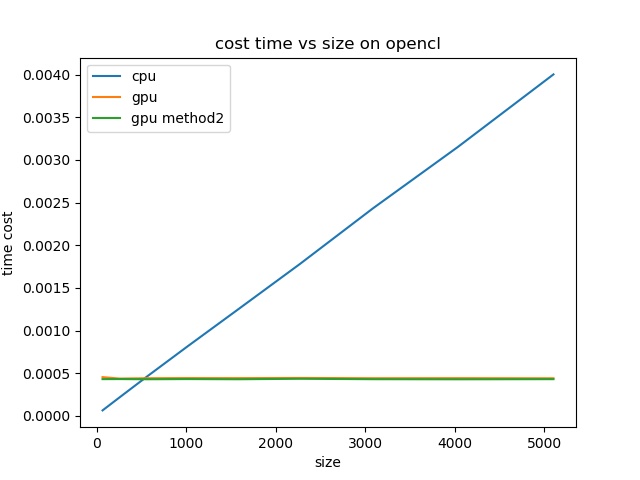

The data file committed next to this chart (first rows):
time2 include mem, i, time serial, time include mem, time2, time
0.001104, 1, 6.3657760620117188e-05, 0.001104, 0.0004537, 0.0004537
0.001078, 2, 0.0002154, 0.001078, 0.000437, 0.000437
0.001089, 3, 0.0004663, 0.001089, 0.0004409, 0.0004409
0.001094, 4, 0.0008103, 0.001094, 0.0004427, 0.0004427
0.001099, 5, 0.001245, 0.001099, 0.000442, 0.000442
0.001107, 6, 0.001779, 0.001107, 0.0004442, 0.0004442
0.001103, 7, 0.002434, 0.001103, 0.000441, 0.000441
0.001115, 8, 0.00315, 0.001115, 0.0004417, 0.0004417
0.00112, 9, 0.004002, 0.00112, 0.0004404, 0.0004404
